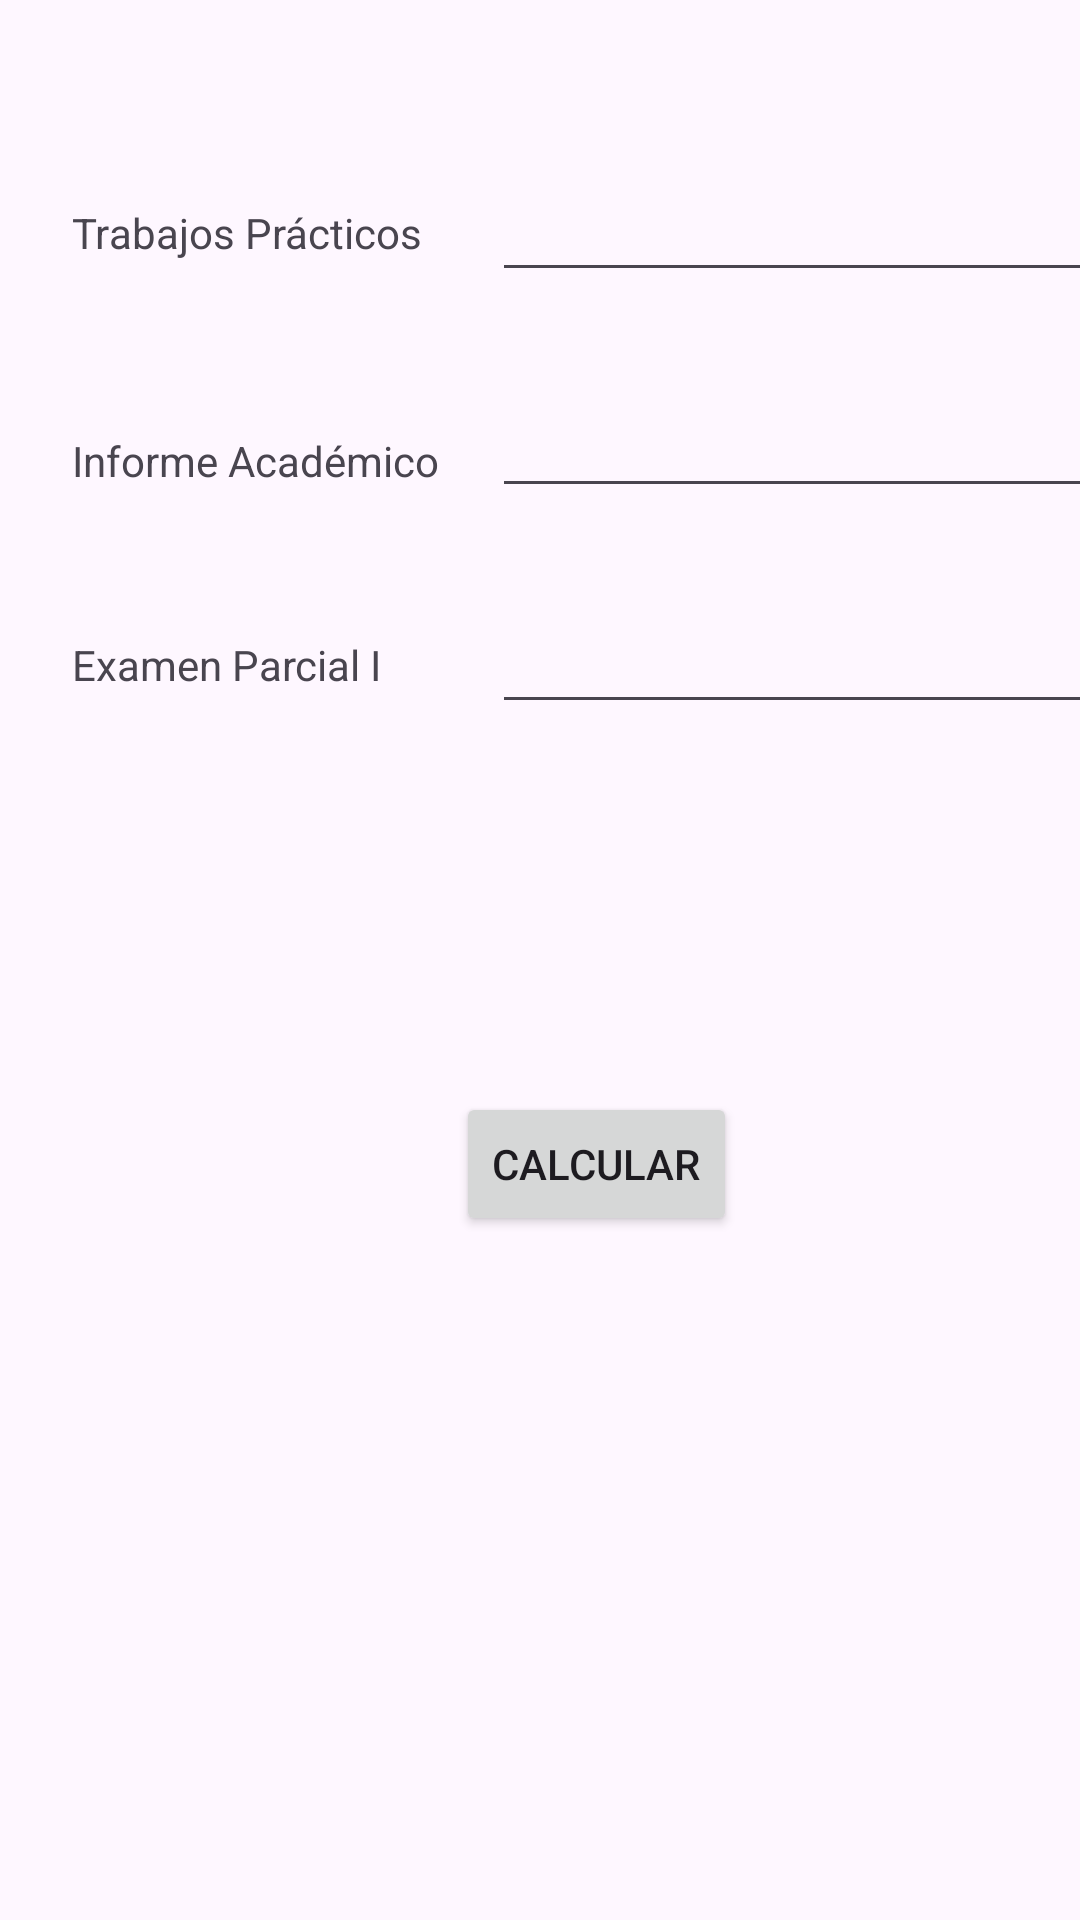

Write the Android layout XML for this screen, with the resource values it uses.
<!-- AndroidManifest.xml: application theme Theme.MyAppProm -->
<!-- res/layout/fragment_module1.xml -->
<?xml version="1.0" encoding="utf-8"?>
<FrameLayout xmlns:android="http://schemas.android.com/apk/res/android"
    xmlns:app="http://schemas.android.com/apk/res-auto"
    xmlns:tools="http://schemas.android.com/tools"
    android:layout_width="match_parent"
    android:layout_height="match_parent"
    tools:context=".Modulo1">

    
    <androidx.constraintlayout.widget.ConstraintLayout
        android:layout_width="match_parent"
        android:layout_height="match_parent">

        <EditText
            android:id="@+id/txtPa6"
            android:layout_width="wrap_content"
            android:layout_height="wrap_content"
            android:layout_marginStart="164dp"
            android:layout_marginTop="56dp"
            android:ems="10"
            android:inputType="numberDecimal"
            app:layout_constraintStart_toStartOf="parent"
            app:layout_constraintTop_toTopOf="parent" />

        <EditText
            android:id="@+id/txtPa7"
            android:layout_width="wrap_content"
            android:layout_height="wrap_content"
            android:layout_marginStart="164dp"
            android:layout_marginTop="128dp"
            android:ems="10"
            android:inputType="numberDecimal"
            app:layout_constraintStart_toStartOf="parent"
            app:layout_constraintTop_toTopOf="parent" />

        <EditText
            android:id="@+id/txtExamenParcialIII"
            android:layout_width="wrap_content"
            android:layout_height="wrap_content"
            android:layout_marginStart="164dp"
            android:layout_marginTop="200dp"
            android:ems="10"
            android:inputType="numberDecimal"
            app:layout_constraintStart_toStartOf="parent"
            app:layout_constraintTop_toTopOf="parent" />

        <TextView
            android:id="@+id/textView2"
            android:layout_width="wrap_content"
            android:layout_height="wrap_content"
            android:layout_marginStart="24dp"
            android:layout_marginTop="68dp"
            android:text="Trabajos Prácticos"
            app:layout_constraintStart_toStartOf="parent"
            app:layout_constraintTop_toTopOf="parent" />

        <TextView
            android:id="@+id/textView"
            android:layout_width="wrap_content"
            android:layout_height="wrap_content"
            android:layout_marginStart="24dp"
            android:layout_marginTop="144dp"
            android:text="Informe Académico"
            app:layout_constraintStart_toStartOf="parent"
            app:layout_constraintTop_toTopOf="parent" />

        <TextView
            android:id="@+id/textView4"
            android:layout_width="wrap_content"
            android:layout_height="wrap_content"
            android:layout_marginStart="24dp"
            android:layout_marginTop="212dp"
            android:text="Examen Parcial I"
            app:layout_constraintStart_toStartOf="parent"
            app:layout_constraintTop_toTopOf="parent" />

        <Button
            android:id="@+id/btnModulo3"
            android:layout_width="wrap_content"
            android:layout_height="wrap_content"
            android:layout_marginStart="152dp"
            android:layout_marginTop="364dp"
            android:text="Calcular"
            app:layout_constraintStart_toStartOf="parent"
            app:layout_constraintTop_toTopOf="parent" />

        <TextView
            android:id="@+id/txtPromedioModulo1"
            android:layout_width="wrap_content"
            android:layout_height="wrap_content"
            android:layout_marginStart="64dp"
            android:layout_marginTop="356dp"
            app:layout_constraintStart_toStartOf="parent"
            app:layout_constraintTop_toTopOf="parent" />

        <TextView
            android:id="@+id/vResultadoUnidad3"
            android:layout_width="wrap_content"
            android:layout_height="wrap_content"
            android:layout_marginStart="24dp"
            android:layout_marginTop="292dp"
            app:layout_constraintStart_toStartOf="parent"
            app:layout_constraintTop_toTopOf="parent" />
    </androidx.constraintlayout.widget.ConstraintLayout>

</FrameLayout>
<!-- resources referenced by this layout -->
<resources>
  <style name="Theme.MyAppProm" parent="Base.Theme.MyAppProm" />
  <style name="Base.Theme.MyAppProm" parent="Theme.Material3.DayNight.NoActionBar">
          
          
          <item name="colorPrimary">@color/mi_color_verde</item>
      </style>
  <color name="mi_color_verde">#1564bf</color>
</resources>
